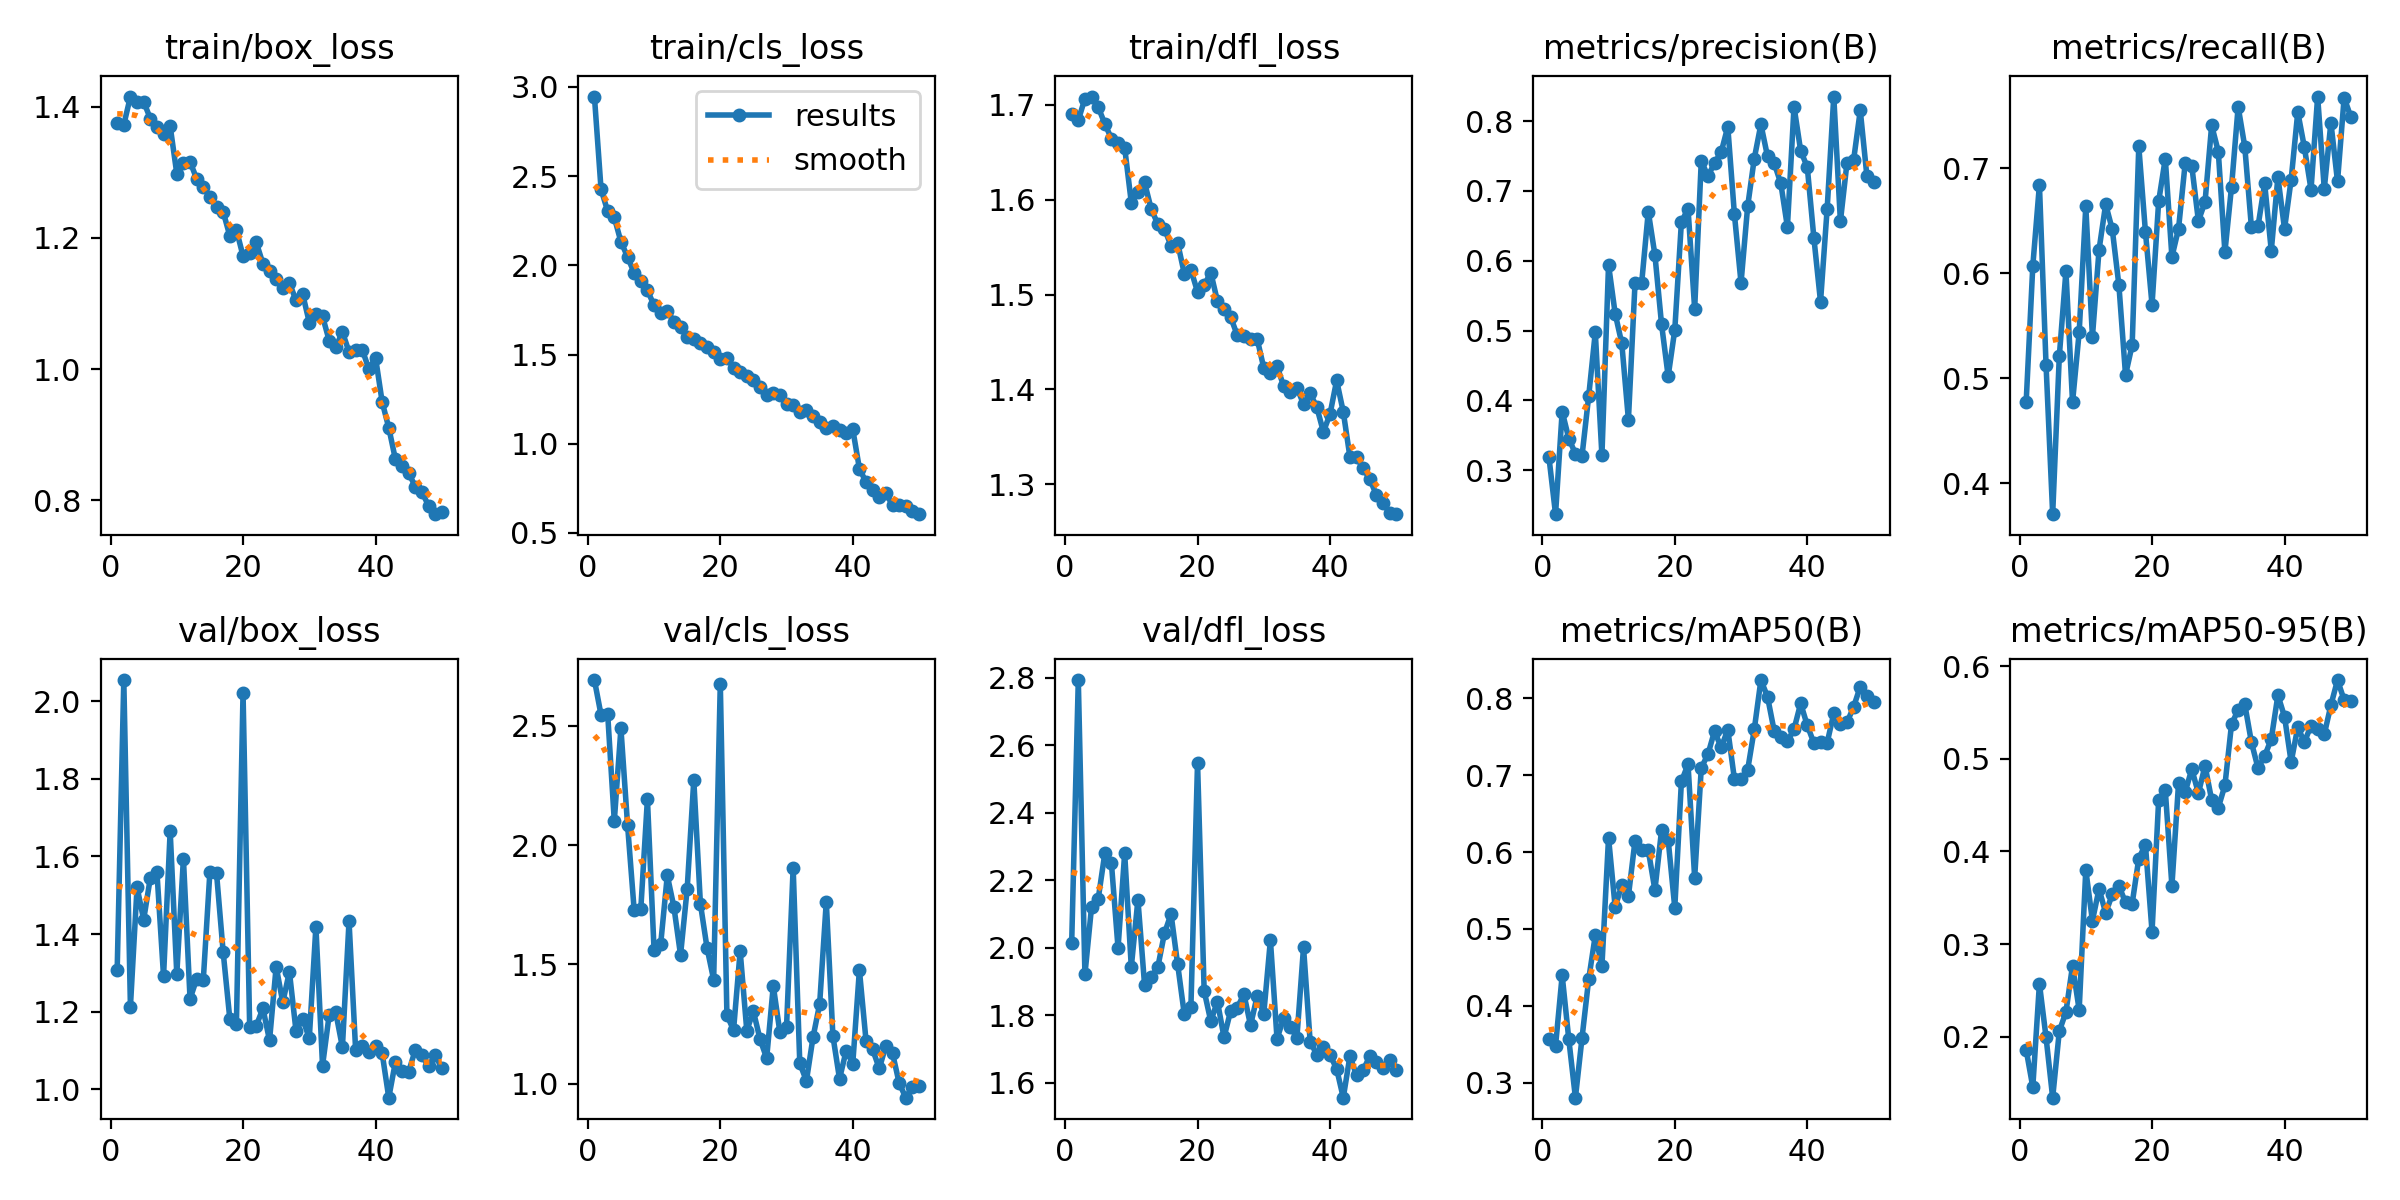

Source data for this figure (header and first rows):
epoch, time, train/box_loss, train/cls_loss, train/dfl_loss, metrics/precision(B), metrics/recall(B), metrics/mAP50(B), metrics/mAP50-95(B), val/box_loss, val/cls_loss, val/dfl_loss, lr/pg0, lr/pg1, lr/pg2
1, 23.47, 1.375, 2.946, 1.691, 0.3186, 0.4776, 0.3564, 0.1857, 1.307, 2.692, 2.014, 0.0003655, 0.0003655, 0.0003655
2, 44.9, 1.372, 2.426, 1.684, 0.2369, 0.607, 0.3483, 0.1456, 2.054, 2.546, 2.793, 0.0007213, 0.0007213, 0.0007213
3, 66.38, 1.415, 2.303, 1.707, 0.384, 0.6843, 0.4396, 0.2572, 1.213, 2.551, 1.921, 0.001062, 0.001062, 0.001062
4, 87.62, 1.407, 2.268, 1.709, 0.3451, 0.5128, 0.3566, 0.1992, 1.52, 2.101, 2.121, 0.001045, 0.001045, 0.001045
5, 110, 1.408, 2.132, 1.698, 0.3237, 0.3707, 0.2807, 0.1341, 1.437, 2.49, 2.144, 0.001023, 0.001023, 0.001023
6, 131.1, 1.382, 2.048, 1.68, 0.3209, 0.5209, 0.3587, 0.2058, 1.544, 2.086, 2.279, 0.001001, 0.001001, 0.001001
7, 151.5, 1.37, 1.957, 1.665, 0.4056, 0.602, 0.4344, 0.2266, 1.56, 1.728, 2.251, 0.000979, 0.000979, 0.000979
8, 173.1, 1.358, 1.911, 1.659, 0.4974, 0.4773, 0.4918, 0.2766, 1.291, 1.732, 1.999, 0.000957, 0.000957, 0.000957
9, 193.7, 1.37, 1.859, 1.655, 0.321, 0.5439, 0.4517, 0.2288, 1.665, 2.194, 2.28, 0.000935, 0.000935, 0.000935
10, 215.4, 1.298, 1.777, 1.597, 0.5942, 0.6637, 0.6186, 0.38, 1.297, 1.562, 1.943, 0.000913, 0.000913, 0.000913
11, 235.8, 1.314, 1.731, 1.608, 0.5242, 0.5395, 0.5284, 0.3251, 1.594, 1.585, 2.142, 0.000891, 0.000891, 0.000891
12, 257.5, 1.316, 1.744, 1.618, 0.4815, 0.6224, 0.5571, 0.3595, 1.233, 1.873, 1.891, 0.000869, 0.000869, 0.000869
13, 279.5, 1.29, 1.685, 1.59, 0.3723, 0.6658, 0.5428, 0.3335, 1.284, 1.741, 1.913, 0.000847, 0.000847, 0.000847
14, 300, 1.278, 1.657, 1.574, 0.5684, 0.6417, 0.6149, 0.3536, 1.282, 1.54, 1.942, 0.000825, 0.000825, 0.000825
15, 321.3, 1.262, 1.6, 1.569, 0.5681, 0.5885, 0.6032, 0.3627, 1.561, 1.816, 2.043, 0.000803, 0.000803, 0.000803
16, 341.9, 1.248, 1.59, 1.552, 0.6703, 0.5032, 0.6023, 0.3449, 1.556, 2.273, 2.1, 0.000781, 0.000781, 0.000781
17, 363.5, 1.24, 1.563, 1.554, 0.6083, 0.5318, 0.5506, 0.3437, 1.354, 1.754, 1.951, 0.000759, 0.000759, 0.000759
18, 385, 1.203, 1.541, 1.522, 0.5092, 0.7208, 0.6281, 0.3923, 1.182, 1.569, 1.803, 0.000737, 0.000737, 0.000737
19, 406.3, 1.212, 1.517, 1.526, 0.4345, 0.6398, 0.6158, 0.4074, 1.167, 1.436, 1.824, 0.000715, 0.000715, 0.000715
20, 428.1, 1.172, 1.474, 1.503, 0.501, 0.57, 0.5276, 0.3135, 2.021, 2.678, 2.548, 0.000693, 0.000693, 0.000693
21, 448.2, 1.177, 1.481, 1.51, 0.6555, 0.6685, 0.6917, 0.4556, 1.161, 1.288, 1.872, 0.000671, 0.000671, 0.000671
22, 469.6, 1.193, 1.426, 1.523, 0.6744, 0.7092, 0.714, 0.4661, 1.164, 1.225, 1.782, 0.000649, 0.000649, 0.000649
23, 490, 1.161, 1.401, 1.493, 0.531, 0.6156, 0.5664, 0.3628, 1.208, 1.556, 1.841, 0.000627, 0.000627, 0.000627
24, 511.7, 1.15, 1.378, 1.485, 0.7433, 0.6424, 0.7095, 0.4734, 1.126, 1.223, 1.735, 0.0006051, 0.0006051, 0.0006051
25, 533.2, 1.138, 1.355, 1.476, 0.7209, 0.7046, 0.7269, 0.4641, 1.316, 1.303, 1.813, 0.0005831, 0.0005831, 0.0005831
26, 553.9, 1.124, 1.319, 1.457, 0.7401, 0.7022, 0.7571, 0.4888, 1.224, 1.187, 1.822, 0.0005611, 0.0005611, 0.0005611
27, 575.1, 1.131, 1.275, 1.457, 0.7554, 0.6498, 0.7359, 0.4629, 1.303, 1.107, 1.863, 0.0005391, 0.0005391, 0.0005391
28, 595.5, 1.105, 1.287, 1.454, 0.7919, 0.6679, 0.759, 0.4925, 1.15, 1.41, 1.77, 0.0005171, 0.0005171, 0.0005171
29, 617.3, 1.114, 1.275, 1.453, 0.6666, 0.7409, 0.6951, 0.4556, 1.182, 1.215, 1.857, 0.0004951, 0.0004951, 0.0004951
30, 637.8, 1.071, 1.222, 1.423, 0.5682, 0.7159, 0.6952, 0.4472, 1.131, 1.239, 1.805, 0.0004731, 0.0004731, 0.0004731
31, 659.3, 1.083, 1.218, 1.417, 0.6778, 0.6202, 0.7067, 0.4712, 1.419, 1.906, 2.023, 0.0004511, 0.0004511, 0.0004511
32, 679.4, 1.08, 1.179, 1.425, 0.7464, 0.6824, 0.7593, 0.5373, 1.061, 1.086, 1.73, 0.0004291, 0.0004291, 0.0004291
33, 701.2, 1.043, 1.19, 1.403, 0.7954, 0.7585, 0.8235, 0.5528, 1.191, 1.012, 1.791, 0.0004071, 0.0004071, 0.0004071
34, 723, 1.033, 1.153, 1.397, 0.7493, 0.7206, 0.8018, 0.5589, 1.198, 1.195, 1.766, 0.0003851, 0.0003851, 0.0003851
35, 743.8, 1.057, 1.123, 1.402, 0.7399, 0.644, 0.7575, 0.518, 1.108, 1.334, 1.734, 0.0003631, 0.0003631, 0.0003631
36, 765.4, 1.026, 1.09, 1.385, 0.711, 0.6448, 0.7496, 0.4899, 1.433, 1.763, 2.001, 0.0003411, 0.0003411, 0.0003411
37, 786, 1.029, 1.099, 1.396, 0.6484, 0.6855, 0.7438, 0.5029, 1.1, 1.2, 1.722, 0.0003191, 0.0003191, 0.0003191
38, 807.9, 1.03, 1.079, 1.381, 0.8207, 0.6216, 0.7596, 0.5214, 1.111, 1.02, 1.683, 0.0002971, 0.0002971, 0.0002971
39, 829.8, 0.9996, 1.059, 1.355, 0.7576, 0.6917, 0.7932, 0.5687, 1.095, 1.138, 1.707, 0.0002751, 0.0002751, 0.0002751
40, 850.4, 1.018, 1.081, 1.374, 0.7341, 0.6422, 0.7646, 0.5455, 1.111, 1.085, 1.682, 0.0002531, 0.0002531, 0.0002531
41, 873.8, 0.9499, 0.8606, 1.41, 0.6324, 0.6893, 0.7417, 0.4966, 1.093, 1.477, 1.641, 0.0002311, 0.0002311, 0.0002311
42, 893.4, 0.9105, 0.7853, 1.376, 0.5412, 0.7535, 0.7434, 0.5342, 0.9784, 1.181, 1.556, 0.0002091, 0.0002091, 0.0002091
43, 914.7, 0.8625, 0.7432, 1.329, 0.6742, 0.7199, 0.742, 0.518, 1.07, 1.144, 1.679, 0.0001871, 0.0001871, 0.0001871
44, 934.8, 0.8519, 0.7036, 1.329, 0.8352, 0.6797, 0.7801, 0.5359, 1.046, 1.064, 1.623, 0.0001651, 0.0001651, 0.0001651
45, 955.8, 0.8416, 0.7215, 1.317, 0.6564, 0.7683, 0.766, 0.5326, 1.045, 1.16, 1.638, 0.0001431, 0.0001431, 0.0001431
46, 976.2, 0.8207, 0.6563, 1.305, 0.7407, 0.6804, 0.7685, 0.5264, 1.101, 1.128, 1.678, 0.0001211, 0.0001211, 0.0001211
47, 996.4, 0.8122, 0.6564, 1.289, 0.7446, 0.7435, 0.7887, 0.5579, 1.088, 1.003, 1.66, 9.91012e-05, 9.91012e-05, 9.91012e-05
48, 1016, 0.7918, 0.6492, 1.281, 0.8153, 0.6874, 0.815, 0.5851, 1.059, 0.9415, 1.643, 7.71034e-05, 7.71034e-05, 7.71034e-05
49, 1037, 0.7787, 0.6254, 1.27, 0.7213, 0.7673, 0.8023, 0.5634, 1.089, 0.9866, 1.667, 5.51056e-05, 5.51056e-05, 5.51056e-05
50, 1056, 0.7824, 0.6053, 1.269, 0.713, 0.7489, 0.7951, 0.5628, 1.054, 0.989, 1.638, 3.31078e-05, 3.31078e-05, 3.31078e-05
